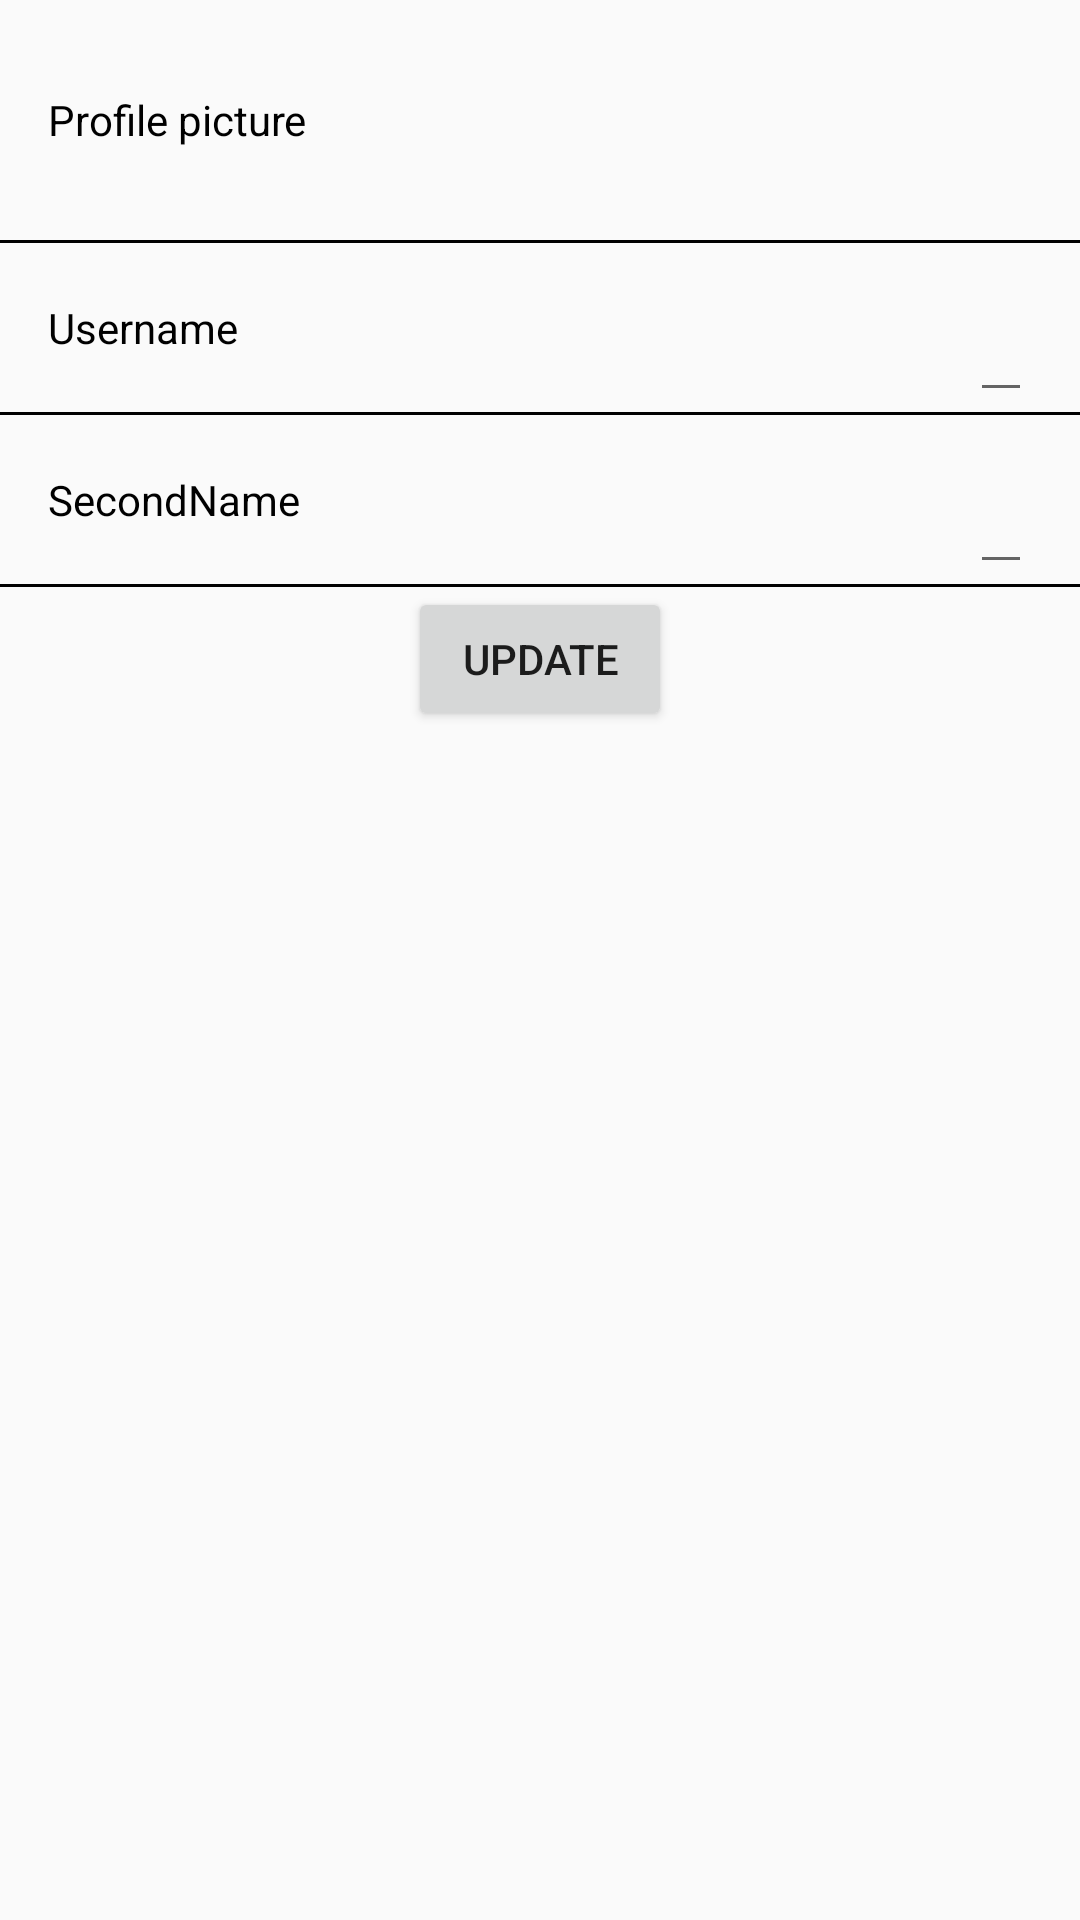

Produce the Android XML layout that renders to this screen, including the resource entries it uses.
<!-- AndroidManifest.xml: application theme AppTheme -->
<!-- res/layout/profile_settings.xml -->
<?xml version="1.0" encoding="utf-8"?>
<LinearLayout xmlns:android="http://schemas.android.com/apk/res/android"
    android:layout_height="fill_parent"
    android:layout_width="fill_parent"
    android:orientation="vertical">


    <RelativeLayout
        android:id="@+id/settingsProfileProfileLayout"
        android:layout_height="wrap_content"
        android:layout_width="match_parent"
        android:paddingLeft="@dimen/padding_medium"
        android:paddingStart="@dimen/padding_medium">

        <ImageView
            android:id="@+id/userImageProfile"
            android:layout_alignParentEnd="true"
            android:layout_alignParentRight="true"
            android:layout_gravity="center"
            android:layout_height="@dimen/image_size_profile_settings_screen"
            android:layout_margin="@dimen/padding_small"
            android:layout_width="@dimen/image_size_profile_settings_screen" />

        <TextView
            android:gravity="center_vertical"
            android:layout_alignParentLeft="true"
            android:layout_alignParentStart="true"
            android:layout_centerVertical="true"
            android:layout_height="wrap_content"
            android:layout_width="wrap_content"
            android:text="Profile picture"
            android:textColor="@android:color/black" />
    </RelativeLayout>

    <View
        android:background="@android:color/black"
        android:layout_height="1dp"
        android:layout_width="wrap_content" />

    <RelativeLayout
        android:id="@+id/settingsProfileNameLayout"
        android:layout_height="wrap_content"
        android:layout_width="match_parent"
        android:paddingLeft="@dimen/padding_medium"
        android:paddingRight="@dimen/padding_medium">

        <EditText
            android:gravity="center_vertical"
            android:id="@+id/userNameEditText"
            android:layout_alignParentEnd="true"
            android:layout_alignParentRight="true"
            android:layout_height="wrap_content"
            android:layout_width="wrap_content"
            android:paddingBottom="@dimen/padding_medium"
            android:paddingTop="@dimen/padding_medium" />

        <TextView
            android:gravity="center_vertical"
            android:layout_alignParentLeft="true"
            android:layout_alignParentStart="true"
            android:layout_centerVertical="true"
            android:layout_height="wrap_content"
            android:layout_width="wrap_content"
            android:text="Username"
            android:textColor="@android:color/black" />
    </RelativeLayout>

    <View
        android:background="@android:color/black"
        android:layout_height="1dp"
        android:layout_width="wrap_content" />

    <RelativeLayout
        android:id="@+id/settingsProfileSecondNameLayout"
        android:layout_height="wrap_content"
        android:layout_width="match_parent"
        android:paddingLeft="@dimen/padding_medium"
        android:paddingRight="@dimen/padding_medium">

        <EditText
            android:gravity="center_vertical"
            android:id="@+id/secondNameEditText"
            android:layout_alignParentEnd="true"
            android:layout_alignParentRight="true"
            android:layout_height="wrap_content"
            android:layout_width="wrap_content"
            android:paddingBottom="@dimen/padding_medium"
            android:paddingTop="@dimen/padding_medium" />

        <TextView
            android:gravity="center_vertical"
            android:layout_alignParentLeft="true"
            android:layout_alignParentStart="true"
            android:layout_centerVertical="true"
            android:layout_height="wrap_content"
            android:layout_width="wrap_content"
            android:text="SecondName"
            android:textColor="@android:color/black" />
    </RelativeLayout>

    <View
        android:background="@android:color/black"
        android:layout_height="1dp"
        android:layout_width="wrap_content" />

    <Button
        android:id="@+id/updateButton"
        android:layout_gravity="center_horizontal"
        android:layout_width="wrap_content"
        android:layout_height="wrap_content"
        android:text="Update"/>
</LinearLayout>
<!-- resources referenced by this layout -->
<resources>
  <dimen name="image_size_profile_settings_screen">64dp</dimen>
  <dimen name="padding_medium">16dp</dimen>
  <dimen name="padding_small">8dp</dimen>
  <style name="AppTheme" parent="Theme.AppCompat.Light.DarkActionBar">
          
          <item name="colorPrimary">@color/colorPrimary</item>
          <item name="colorPrimaryDark">@color/colorPrimaryDark</item>
          <item name="colorAccent">@color/colorAccent</item>
      </style>
  <color name="colorPrimary">#3F51B5</color>
  <color name="colorPrimaryDark">#303F9F</color>
  <color name="colorAccent">#FF4081</color>
</resources>
